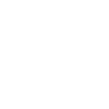
t = 0.00 s
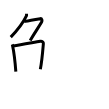
t = 4.00 s
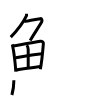
t = 8.00 s
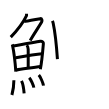
t = 12.00 s
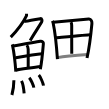
t = 15.50 s
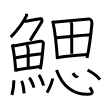
t = 20.00 s

The animated SVG that drew these frames (rendered in a browser with its animation timeline set to each time). Animation: 20 SMIL elements (animate=20); one cycle of 20.00 s.

<svg width="109px" height="109px" viewBox="0 0 px 109px" xmlns="http://www.w3.org/2000/svg" xmlns:xlink="http://www.w3.org/1999/xlink" xml:space="preserve" version="1.1"  baseProfile="full">
<path d="M26.49,13.75c0.04,0.55,0.26,1.48-0.09,2.21C23.5,22,18,29.75,10.74,37.12" style="fill:none;stroke:black;stroke-width:3;opacity:0">
  <animate attributeType="CSS" attributeName="opacity" from="0" to="1" begin="0s" dur="1s" repeatCount="Indefinite" fill="freeze" />
</path>
<path d="M24.39,21.38c1.93,0,13.82-2.44,15.85-2.73c1.74-0.25,2.13,2.17,1.41,3.4c-3.05,5.19-6.48,10.16-11.45,18.4" style="fill:none;stroke:black;stroke-width:3;opacity:0">
  <animate attributeType="CSS" attributeName="opacity" from="0" to="1" begin="1s" dur="1s" repeatCount="Indefinite" fill="freeze" />
</path>
<path d="M12.22,44.39c0.23,0.46,0.23,0.77,0.36,1.35c1.02,4.72,2.61,17.14,3.25,25.95" style="fill:none;stroke:black;stroke-width:3;opacity:0">
  <animate attributeType="CSS" attributeName="opacity" from="0" to="1" begin="2s" dur="1s" repeatCount="Indefinite" fill="freeze" />
</path>
<path d="M13.28,46.02c7.92-1.19,21.01-3.71,26.92-4.71c2.17-0.37,3.29,0.93,3.17,2.23c-0.41,4.76-1.29,16.76-3.03,25.67" style="fill:none;stroke:black;stroke-width:3;opacity:0">
  <animate attributeType="CSS" attributeName="opacity" from="0" to="1" begin="3s" dur="1s" repeatCount="Indefinite" fill="freeze" />
</path>
<path d="M26.56,45.23c0.9,0.59,1.58,2.51,1.61,4.04c0.12,6.73,0.03,15.27,0.03,18.6" style="fill:none;stroke:black;stroke-width:3;opacity:0">
  <animate attributeType="CSS" attributeName="opacity" from="0" to="1" begin="4s" dur="1s" repeatCount="Indefinite" fill="freeze" />
</path>
<path d="M15.76,57.73c2.58-0.46,24.26-3.87,26.39-4.06" style="fill:none;stroke:black;stroke-width:3;opacity:0">
  <animate attributeType="CSS" attributeName="opacity" from="0" to="1" begin="5s" dur="1s" repeatCount="Indefinite" fill="freeze" />
</path>
<path d="M16.23,69.9c5.71-0.51,16.61-2.62,24.49-3.45" style="fill:none;stroke:black;stroke-width:3;opacity:0">
  <animate attributeType="CSS" attributeName="opacity" from="0" to="1" begin="6s" dur="1s" repeatCount="Indefinite" fill="freeze" />
</path>
<path d="M13.89,80.32c0,5.32-1.57,13.16-1.98,14.68" style="fill:none;stroke:black;stroke-width:3;opacity:0">
  <animate attributeType="CSS" attributeName="opacity" from="0" to="1" begin="7s" dur="1s" repeatCount="Indefinite" fill="freeze" />
</path>
<path d="M21.51,80.83c1.19,2.36,2.32,8.87,2.62,12.54" style="fill:none;stroke:black;stroke-width:3;opacity:0">
  <animate attributeType="CSS" attributeName="opacity" from="0" to="1" begin="8s" dur="1s" repeatCount="Indefinite" fill="freeze" />
</path>
<path d="M29.25,77.69c1.61,1.76,4.16,7.23,4.57,9.96" style="fill:none;stroke:black;stroke-width:3;opacity:0">
  <animate attributeType="CSS" attributeName="opacity" from="0" to="1" begin="9s" dur="1s" repeatCount="Indefinite" fill="freeze" />
</path>
<path d="M38.8,75.12c1.66,1.86,4.28,7.64,4.7,10.53" style="fill:none;stroke:black;stroke-width:3;opacity:0">
  <animate attributeType="CSS" attributeName="opacity" from="0" to="1" begin="10s" dur="1s" repeatCount="Indefinite" fill="freeze" />
</path>
<path d="M52.38,20.87c0.27,0.56,0.62,1.47,0.76,2.16c1.2,5.65,3.58,25.67,4.29,36.09" style="fill:none;stroke:black;stroke-width:3;opacity:0">
  <animate attributeType="CSS" attributeName="opacity" from="0" to="1" begin="11s" dur="1s" repeatCount="Indefinite" fill="freeze" />
</path>
<path d="M53.31,22.3c14.44-1.3,28.35-2.77,35.48-3.33c2.62-0.2,3.26,3.06,3.12,4.57c-0.52,5.55-2.61,24.1-4.9,34.44" style="fill:none;stroke:black;stroke-width:3;opacity:0">
  <animate attributeType="CSS" attributeName="opacity" from="0" to="1" begin="12s" dur="1s" repeatCount="Indefinite" fill="freeze" />
</path>
<path d="M71.06,22.05c0.34,0.81,0.65,2.09,0.64,3.52c-0.05,7.81,0.05,25.82,0.05,28.14" style="fill:none;stroke:black;stroke-width:3;opacity:0">
  <animate attributeType="CSS" attributeName="opacity" from="0" to="1" begin="13s" dur="1s" repeatCount="Indefinite" fill="freeze" />
</path>
<path d="M55.94,37.85c3.11-0.27,31.7-3.04,34.27-3.04" style="fill:none;stroke:black;stroke-width:3;opacity:0">
  <animate attributeType="CSS" attributeName="opacity" from="0" to="1" begin="14s" dur="1s" repeatCount="Indefinite" fill="freeze" />
</path>
<path d="M57.49,57.63c7.43-1.51,23.3-2.76,30.05-3.21" style="fill:none;stroke:black;stroke-width:3;opacity:0">
  <animate attributeType="CSS" attributeName="opacity" from="0" to="1" begin="15s" dur="1s" repeatCount="Indefinite" fill="freeze" />
</path>
<path d="M52.44,78.42c0.31,2.01-3.08,10.87-5.54,14.21" style="fill:none;stroke:black;stroke-width:3;opacity:0">
  <animate attributeType="CSS" attributeName="opacity" from="0" to="1" begin="16s" dur="1s" repeatCount="Indefinite" fill="freeze" />
</path>
<path d="M56.53,69.94c4.85,13.46,14.19,24.31,31.12,24.39c5.88,0.03,5.53-2.42,2.1-7.02" style="fill:none;stroke:black;stroke-width:3;opacity:0">
  <animate attributeType="CSS" attributeName="opacity" from="0" to="1" begin="17s" dur="1s" repeatCount="Indefinite" fill="freeze" />
</path>
<path d="M72.88,73.14c1.24,1.9,3.8,5.17,4.58,2.48" style="fill:none;stroke:black;stroke-width:3;opacity:0">
  <animate attributeType="CSS" attributeName="opacity" from="0" to="1" begin="18s" dur="1s" repeatCount="Indefinite" fill="freeze" />
</path>
<path d="M87.55,70.02c5.15,2.81,9.32,5.27,12.45,9.64" style="fill:none;stroke:black;stroke-width:3;opacity:0">
  <animate attributeType="CSS" attributeName="opacity" from="0" to="1" begin="19s" dur="1s" repeatCount="Indefinite" fill="freeze" />
</path>
</svg>
